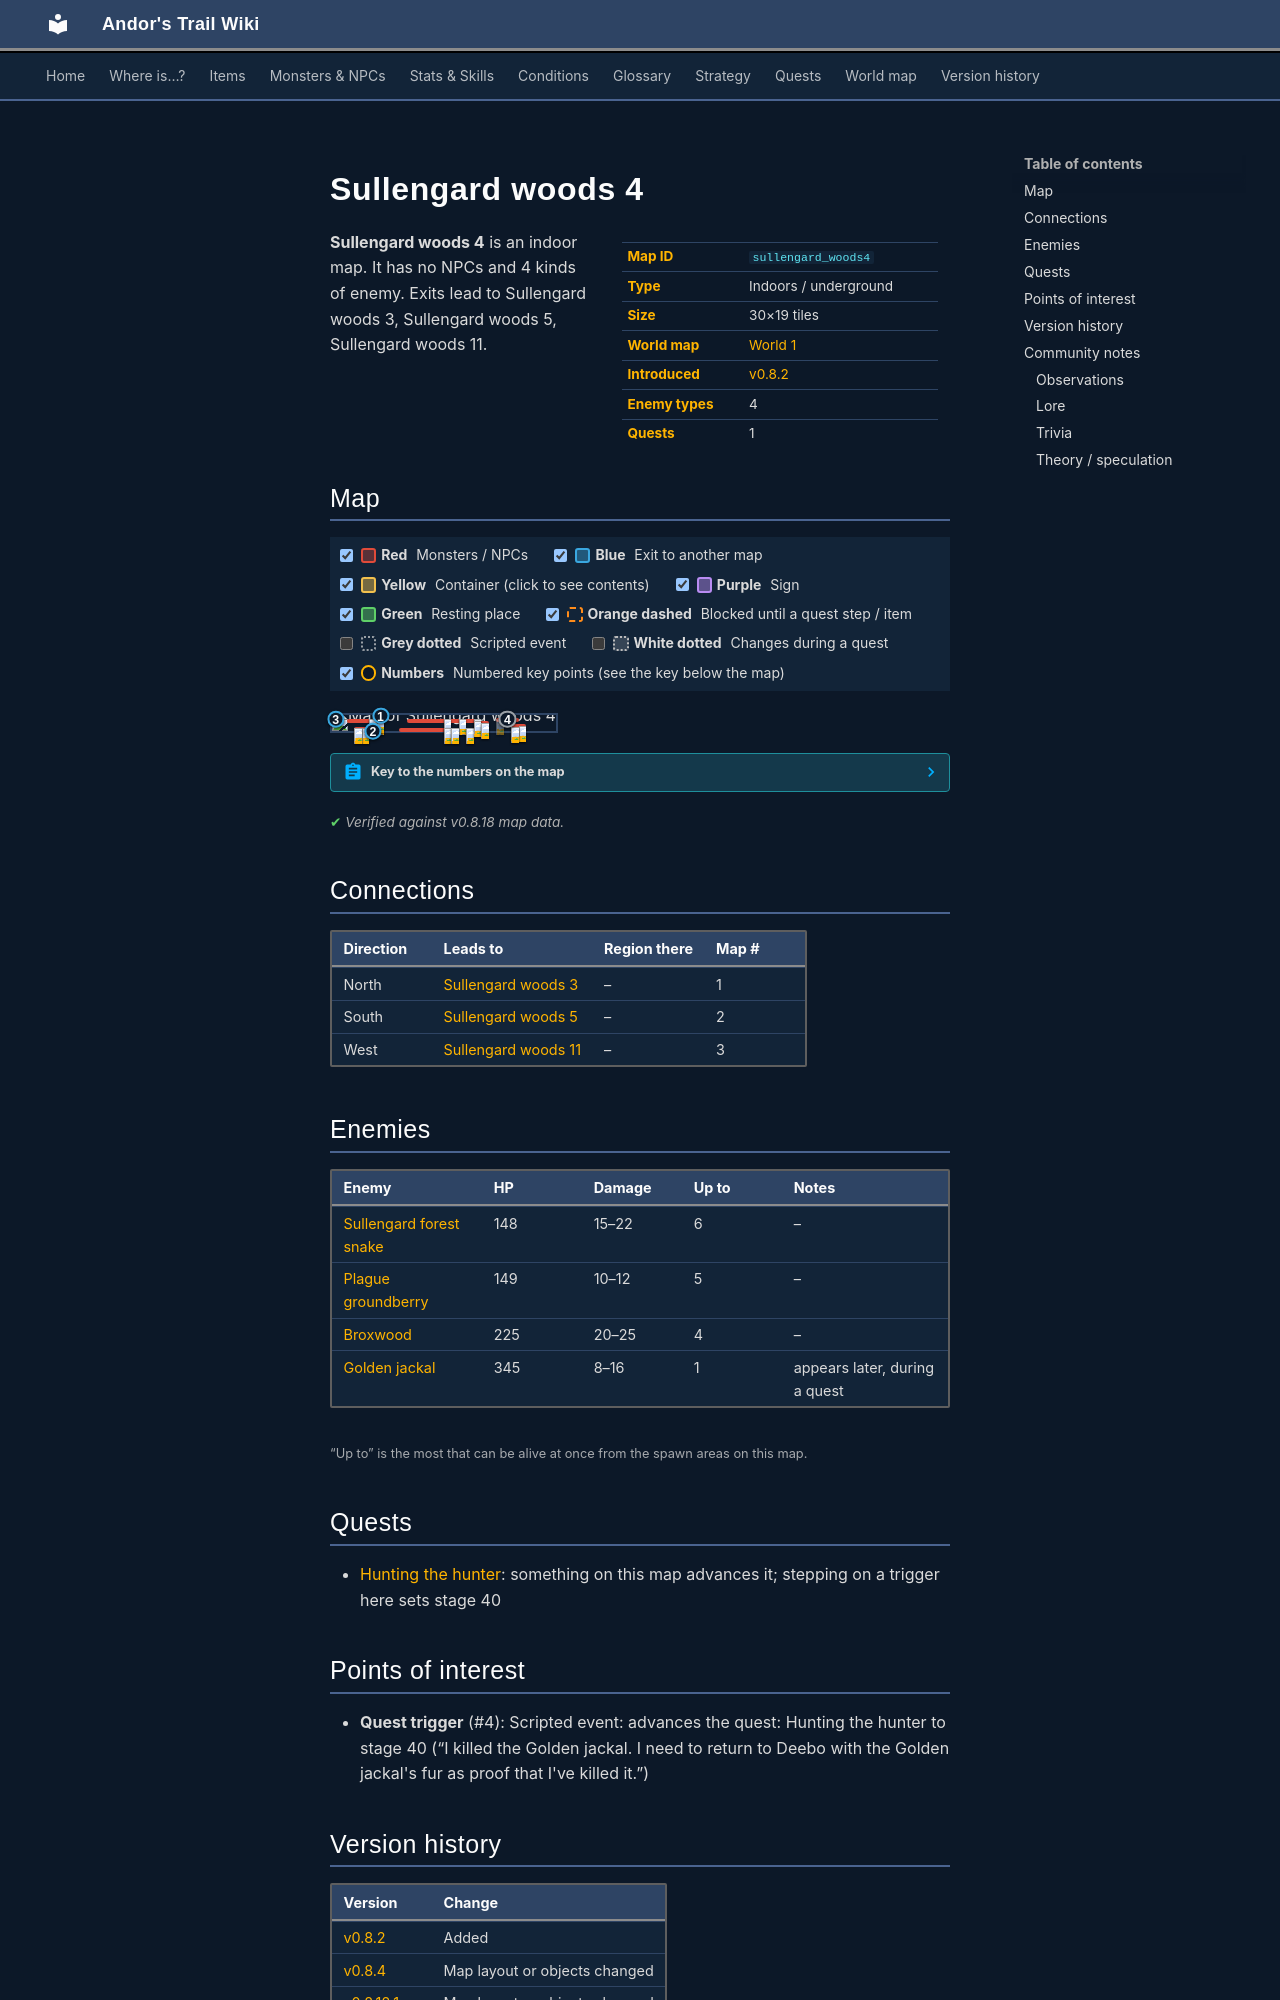

repository: asdfghjkl628/Andor-s-Trail-Wikiiii · page: maps/sullengard_woods4/index.html · generator: mkdocs

---
description: "Sullengard woods 4 is an indoor location in Andor's Trail. Enemies: Sullengard forest snake, Plague groundberry, Broxwood, Golden jackal. Exits to Sullengard woods 3, Sullengard woods 5, Sullengard woods 11."
---

# Sullengard woods 4

<div class="infobox" markdown>

| | |
|---|---|
| **Map ID** | `sullengard_woods4` |
| **Type** | Indoors / underground |
| **Size** | 30×19 tiles |
| **World map** | [World 1](index.md) |
| **Introduced** | [v0.8.2](../versions/0.8.2.md) |
| **Enemy types** | 4 |
| **Quests** | 1 |

</div>

**Sullengard woods 4** is an indoor map. It has no NPCs and 4 kinds of enemy. Exits lead to Sullengard woods 3, Sullengard woods 5, Sullengard woods 11.

## Map

<div class="map-legend" markdown="0"><label class="lg"><input type="checkbox" data-t="spawn" checked><span class="sw sw-spawn"></span><b>Red</b>&nbsp;Monsters / NPCs</label><label class="lg"><input type="checkbox" data-t="mapchange" checked><span class="sw sw-mapchange"></span><b>Blue</b>&nbsp;Exit to another map</label><label class="lg"><input type="checkbox" data-t="container" checked><span class="sw sw-container"></span><b>Yellow</b>&nbsp;Container (click to see contents)</label><label class="lg"><input type="checkbox" data-t="sign" checked><span class="sw sw-sign"></span><b>Purple</b>&nbsp;Sign</label><label class="lg"><input type="checkbox" data-t="rest" checked><span class="sw sw-rest"></span><b>Green</b>&nbsp;Resting place</label><label class="lg"><input type="checkbox" data-t="key" checked><span class="sw sw-key"></span><b>Orange dashed</b>&nbsp;Blocked until a quest step / item</label><label class="lg"><input type="checkbox" data-t="script"><span class="sw sw-script"></span><b>Grey dotted</b>&nbsp;Scripted event</label><label class="lg"><input type="checkbox" data-t="replace"><span class="sw sw-replace"></span><b>White dotted</b>&nbsp;Changes during a quest</label><label class="lg"><input type="checkbox" data-t="pin" checked><span class="sw sw-pin"></span><b>Numbers</b>&nbsp;Numbered key points (see the key below the map)</label></div>

<div class="map-wrap hide-script hide-replace" markdown="0"><img src="../../assets/maps/sullengard_woods4.webp" alt="Map of Sullengard woods 4" width="960" height="608" loading="lazy"><a id="place-north" class="mo mo-mapchange" href="../sullengard_woods3/#place-south" title="Exit to Sullengard woods 3" style="left:20.000%;top:0.000%;width:3.333%;height:5.263%"></a><a id="place-west" class="mo mo-mapchange" href="../sullengard_woods11/#place-east" title="Exit to Sullengard woods 11" style="left:0.000%;top:21.053%;width:3.333%;height:5.263%"></a><a id="place-south" class="mo mo-mapchange" href="../sullengard_woods5/#place-north" title="Exit to Sullengard woods 5" style="left:16.667%;top:94.737%;width:3.333%;height:5.263%"></a><a class="mo mo-script" href="../../quests/deebo_orchard_hth/#stage-40" title="Scripted event: advances the quest: Hunting the hunter to stage 40 (“I killed the Golden jackal. I need to return to Deebo with the Golden jackal&#x27;s fur as proof that I&#x27;ve killed it.”)" style="left:66.667%;top:5.263%;width:23.333%;height:36.842%"></a><span class="mo mo-spawn" title="Spawns: Golden jackal (only appears later, during a quest)" style="left:73.333%;top:15.789%;width:10.000%;height:21.053%"></span><span class="mo mo-spawn" title="Spawns: Plague groundberry" style="left:6.667%;top:21.053%;width:16.667%;height:10.526%"></span><span class="mo mo-spawn" title="Spawns: Plague groundberry" style="left:33.333%;top:26.316%;width:33.333%;height:5.263%"></span><span class="mo mo-spawn" title="Spawns: Broxwood" style="left:20.000%;top:10.526%;width:3.333%;height:5.263%"></span><span class="mo mo-spawn" title="Spawns: Broxwood" style="left:30.000%;top:78.947%;width:33.333%;height:5.263%"></span><span class="mo mo-spawn" title="Spawns: Sullengard forest snake" style="left:10.000%;top:73.684%;width:6.667%;height:15.789%"></span><span class="mo mo-spawn" title="Spawns: Sullengard forest snake" style="left:80.000%;top:57.895%;width:6.667%;height:21.053%"></span><span class="mo mo-spawn" title="Spawns: Sullengard forest snake" style="left:63.333%;top:36.842%;width:6.667%;height:15.789%"></span><a class="mob mob-later" href="../../monsters/golden_jackal/" title="Golden jackal (appears later in a quest)" style="left:73.333%;top:21.053%;width:3.333%;height:5.263%"><img src="../../assets/icons/monsters/monsters_rltiles4_2.png" alt="Golden jackal"></a><a class="mob" href="../../monsters/plague_groundberry/" title="Plague groundberry" style="left:20.000%;top:26.316%;width:3.333%;height:5.263%"><img src="../../assets/icons/monsters/monsters_tometik4_12.png" alt="Plague groundberry"></a><a class="mob" href="../../monsters/plague_groundberry/" title="Plague groundberry" style="left:16.667%;top:26.316%;width:3.333%;height:5.263%"><img src="../../assets/icons/monsters/monsters_tometik4_12.png" alt="Plague groundberry"></a><a class="mob" href="../../monsters/plague_groundberry/" title="Plague groundberry" style="left:56.667%;top:26.316%;width:3.333%;height:5.263%"><img src="../../assets/icons/monsters/monsters_tometik4_12.png" alt="Plague groundberry"></a><a class="mob" href="../../monsters/plague_groundberry/" title="Plague groundberry" style="left:63.333%;top:26.316%;width:3.333%;height:5.263%"><img src="../../assets/icons/monsters/monsters_tometik4_12.png" alt="Plague groundberry"></a><a class="mob" href="../../monsters/plague_groundberry/" title="Plague groundberry" style="left:50.000%;top:26.316%;width:3.333%;height:5.263%"><img src="../../assets/icons/monsters/monsters_tometik4_12.png" alt="Plague groundberry"></a><a class="mob" href="../../monsters/broxwood/" title="Broxwood" style="left:20.000%;top:10.526%;width:3.333%;height:5.263%"><img src="../../assets/icons/monsters/monsters_newb_1_1083.png" alt="Broxwood"></a><a class="mob" href="../../monsters/broxwood/" title="Broxwood" style="left:50.000%;top:78.947%;width:3.333%;height:5.263%"><img src="../../assets/icons/monsters/monsters_newb_1_1083.png" alt="Broxwood"></a><a class="mob" href="../../monsters/broxwood/" title="Broxwood" style="left:60.000%;top:78.947%;width:3.333%;height:5.263%"><img src="../../assets/icons/monsters/monsters_newb_1_1083.png" alt="Broxwood"></a><a class="mob" href="../../monsters/broxwood/" title="Broxwood" style="left:53.333%;top:78.947%;width:3.333%;height:5.263%"><img src="../../assets/icons/monsters/monsters_newb_1_1083.png" alt="Broxwood"></a><a class="mob" href="../../monsters/sullengard_venom_snake/" title="Sullengard forest snake" style="left:13.333%;top:78.947%;width:3.333%;height:5.263%"><img src="../../assets/icons/monsters/monsters_tometik4_24.png" alt="Sullengard forest snake"></a><a class="mob" href="../../monsters/sullengard_venom_snake/" title="Sullengard forest snake" style="left:10.000%;top:78.947%;width:3.333%;height:5.263%"><img src="../../assets/icons/monsters/monsters_tometik4_24.png" alt="Sullengard forest snake"></a><a class="mob" href="../../monsters/sullengard_venom_snake/" title="Sullengard forest snake" style="left:83.333%;top:68.421%;width:3.333%;height:5.263%"><img src="../../assets/icons/monsters/monsters_tometik4_24.png" alt="Sullengard forest snake"></a><a class="mob" href="../../monsters/sullengard_venom_snake/" title="Sullengard forest snake" style="left:80.000%;top:73.684%;width:3.333%;height:5.263%"><img src="../../assets/icons/monsters/monsters_tometik4_24.png" alt="Sullengard forest snake"></a><a class="mob" href="../../monsters/sullengard_venom_snake/" title="Sullengard forest snake" style="left:63.333%;top:36.842%;width:3.333%;height:5.263%"><img src="../../assets/icons/monsters/monsters_tometik4_24.png" alt="Sullengard forest snake"></a><a class="mob" href="../../monsters/sullengard_venom_snake/" title="Sullengard forest snake" style="left:66.667%;top:47.368%;width:3.333%;height:5.263%"><img src="../../assets/icons/monsters/monsters_tometik4_24.png" alt="Sullengard forest snake"></a><a class="pin pin-exit" href="#key-1" style="left:21.667%;top:2.632%" title="Exit (north): to [Sullengard woods 3](sullengard_woods3.md)">1</a><a class="pin pin-exit" href="#key-2" style="left:18.333%;top:97.368%" title="Exit (south): to [Sullengard woods 5](sullengard_woods5.md)">2</a><a class="pin pin-exit" href="#key-3" style="left:1.667%;top:23.684%" title="Exit (west): to [Sullengard woods 11](sullengard_woods11.md)">3</a><a class="pin pin-script" href="#key-4" style="left:78.333%;top:23.684%" title="Quest trigger: Scripted event: advances the quest: Hunting the hunter to stage 40 (“I killed the Golden jackal. I need to return to Deebo with the Golden jackal&#x27;s fur as proof that I&#x27;ve killed it.”)">4</a></div>

??? abstract "Key to the numbers on the map"

    | # | What | Details |
    |---|---|---|
    | <span id="key-1"></span>1 | Exit (north) | to [Sullengard woods 3](sullengard_woods3.md) |
    | <span id="key-2"></span>2 | Exit (south) | to [Sullengard woods 5](sullengard_woods5.md) |
    | <span id="key-3"></span>3 | Exit (west) | to [Sullengard woods 11](sullengard_woods11.md) |
    | <span id="key-4"></span>4 | Quest trigger | Scripted event: advances the quest: Hunting the hunter to stage 40 (“I killed the Golden jackal. I need to return to Deebo with the Golden jackal's fur as proof that I've killed it.”) |


<p class="verified">Verified against v0.8.18 map data.</p>

## Connections

| Direction | Leads to | Region there | Map # |
|---|---|---|---|
| North | [Sullengard woods 3](sullengard_woods3.md) | – | 1 |
| South | [Sullengard woods 5](sullengard_woods5.md) | – | 2 |
| West | [Sullengard woods 11](sullengard_woods11.md) | – | 3 |

## Enemies

| Enemy | HP | Damage | Up to | Notes |
|---|---|---|---|---|
| [Sullengard forest snake](../monsters/sullengard_venom_snake.md) | 148 | 15–22 | 6 | – |
| [Plague groundberry](../monsters/plague_groundberry.md) | 149 | 10–12 | 5 | – |
| [Broxwood](../monsters/broxwood.md) | 225 | 20–25 | 4 | – |
| [Golden jackal](../monsters/golden_jackal.md) | 345 | 8–16 | 1 | appears later, during a quest |

<small>“Up to” is the most that can be alive at once from the spawn areas on this map.</small>
